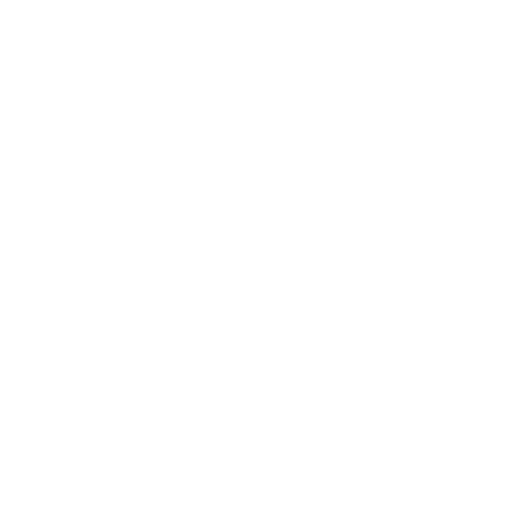
t = 0.00 s
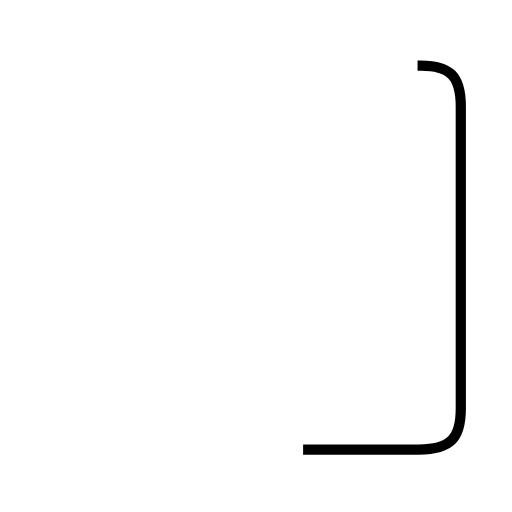
t = 1.63 s
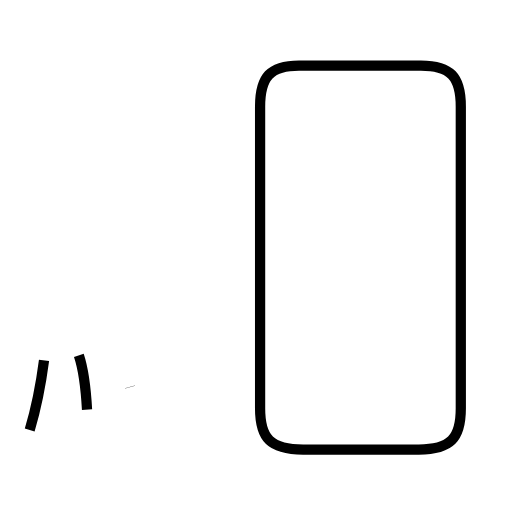
t = 3.63 s
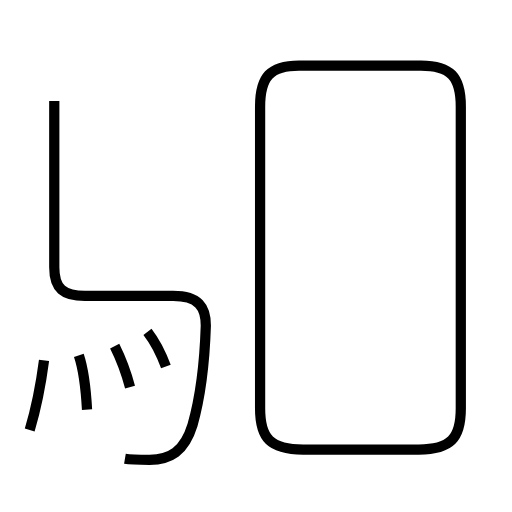
t = 5.46 s
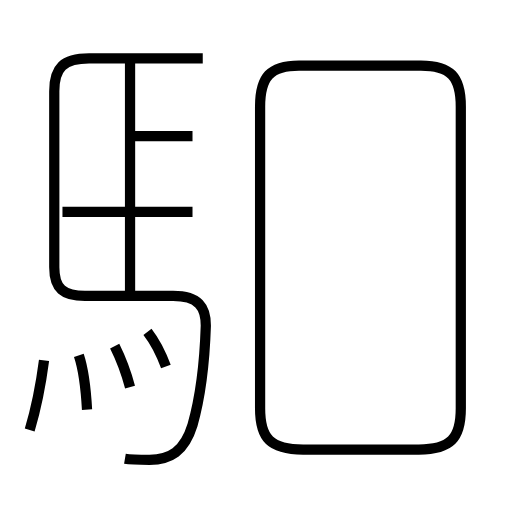
t = 7.24 s
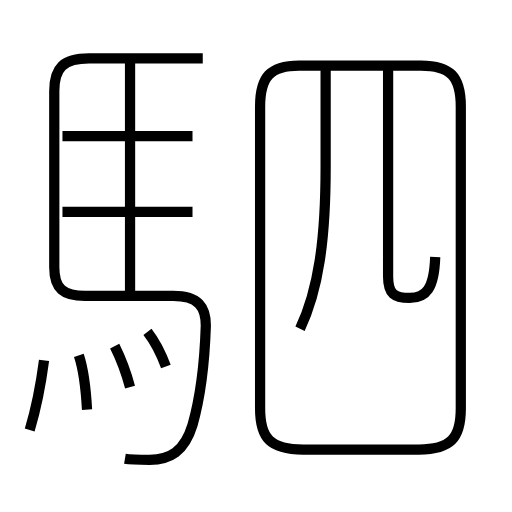
t = 9.08 s

The animated SVG that drew these frames (rendered in a browser with its animation timeline set to each time). Animation: 11 SMIL elements (animate=11); one cycle of 9.08 s.

<?xml version='1.0' encoding='utf-8'?>
<svg viewBox="0.0 -6.0 50.0 50.0" version="1.1" xmlns="http://www.w3.org/2000/svg"><rect x="-1000" y="-1000" width="2000" height="2000" stroke="white" fill="white" /><g style="fill:none;stroke:#000000;stroke-width:1"><path d="M 29.6 -0.1 L 40.9 -0.1 C 44.0 -0.1 45.0 -1.2 45.0 -4.1 L 45.0 -33.6 C 45.0 -36.5 44.0 -37.6 41.1 -37.6 L 29.2 -37.6 C 26.4 -37.6 25.4 -36.5 25.4 -33.6 L 25.4 -4.1 C 25.4 -1.2 26.4 -0.1 29.6 -0.1 Z " transform="translate(0.0 38.0)" stroke-dasharray="108.7296765606861" stroke-dashoffset="108.7296765606861"><animate attributeName="stroke-dashoffset" from="108.7296765606861" to="0" dur="3.261890296820583s" begin="0s; anim_end.end" fill="freeze" id="anim0" /></path><path d="M 2.9 -2.0 C 3.5 -4.0 4.0 -6.5 4.3 -8.8 " transform="translate(0.0 38.0)" stroke-dasharray="6.949570711627382" stroke-dashoffset="6.949570711627382"><animate attributeName="stroke-dashoffset" from="6.949570711627382" to="0" dur="0.20848712134882147s" begin="anim0.end" fill="freeze" id="anim1" /></path><path d="M 8.5 -4.0 C 8.4 -5.8 8.1 -8.1 7.7 -9.3 " transform="translate(0.0 38.0)" stroke-dasharray="5.3716434458715705" stroke-dashoffset="5.3716434458715705"><animate attributeName="stroke-dashoffset" from="5.3716434458715705" to="0" dur="0.1611493033761471s" begin="anim1.end" fill="freeze" id="anim2" /></path><path d="M 12.7 -6.2 C 12.3 -7.7 11.7 -9.2 11.2 -10.2 " transform="translate(0.0 38.0)" stroke-dasharray="4.278587199873111" stroke-dashoffset="4.278587199873111"><animate attributeName="stroke-dashoffset" from="4.278587199873111" to="0" dur="0.12835761599619333s" begin="anim2.end" fill="freeze" id="anim3" /></path><path d="M 16.2 -8.2 C 15.8 -9.3 15.1 -10.7 14.4 -11.6 " transform="translate(0.0 38.0)" stroke-dasharray="3.8602769835706576" stroke-dashoffset="3.8602769835706576"><animate attributeName="stroke-dashoffset" from="3.8602769835706576" to="0" dur="0.11580830950711972s" begin="anim3.end" fill="freeze" id="anim4" /></path><path d="M 12.2 0.8 C 12.8 0.9 13.6 0.9 14.6 0.9 C 16.6 0.9 18.0 0.1 18.8 -2.5 C 19.6 -5.3 20.0 -9.1 20.1 -12.2 C 20.1 -14.0 19.4 -15.1 16.9 -15.1 L 8.3 -15.1 C 6.2 -15.1 5.3 -15.8 5.3 -17.9 L 5.3 -35.1 C 5.3 -37.4 6.2 -38.3 8.7 -38.3 L 19.8 -38.3 " transform="translate(0.0 38.0)" stroke-dasharray="70.26177230009118" stroke-dashoffset="70.26177230009118"><animate attributeName="stroke-dashoffset" from="70.26177230009118" to="0" dur="2.1078531690027353s" begin="anim4.end" fill="freeze" id="anim5" /></path><path d="M 18.8 -23.3 L 6.1 -23.3 " transform="translate(0.0 38.0)" stroke-dasharray="12.700000000000001" stroke-dashoffset="12.700000000000001"><animate attributeName="stroke-dashoffset" from="12.700000000000001" to="0" dur="0.381s" begin="anim5.end" fill="freeze" id="anim6" /></path><path d="M 12.7 -15.1 L 12.7 -37.9 " transform="translate(0.0 38.0)" stroke-dasharray="22.799999999999997" stroke-dashoffset="22.799999999999997"><animate attributeName="stroke-dashoffset" from="22.799999999999997" to="0" dur="0.6839999999999999s" begin="anim6.end" fill="freeze" id="anim7" /></path><path d="M 18.8 -30.7 L 6.1 -30.7 " transform="translate(0.0 38.0)" stroke-dasharray="12.700000000000001" stroke-dashoffset="12.700000000000001"><animate attributeName="stroke-dashoffset" from="12.700000000000001" to="0" dur="0.381s" begin="anim7.end" fill="freeze" id="anim8" /></path><path d="M 29.3 -11.9 C 31.1 -15.7 31.8 -20.6 31.8 -27.7 L 31.8 -37.4 " transform="translate(0.0 38.0)" stroke-dasharray="25.823748203192984" stroke-dashoffset="25.823748203192984"><animate attributeName="stroke-dashoffset" from="25.823748203192984" to="0" dur="0.7747124460957895s" begin="anim8.end" fill="freeze" id="anim9" /></path><path d="M 42.5 -18.9 C 42.4 -15.8 41.6 -14.9 40.0 -14.9 C 38.5 -14.9 37.9 -15.3 37.9 -17.0 L 37.9 -37.4" transform="translate(0.0 38.0)" stroke-dasharray="29.27279760877589" stroke-dashoffset="29.27279760877589"><animate attributeName="stroke-dashoffset" from="29.27279760877589" to="0" dur="0.8781839282632766s" begin="anim9.end" fill="freeze" id="anim_end" /></path></g></svg>
